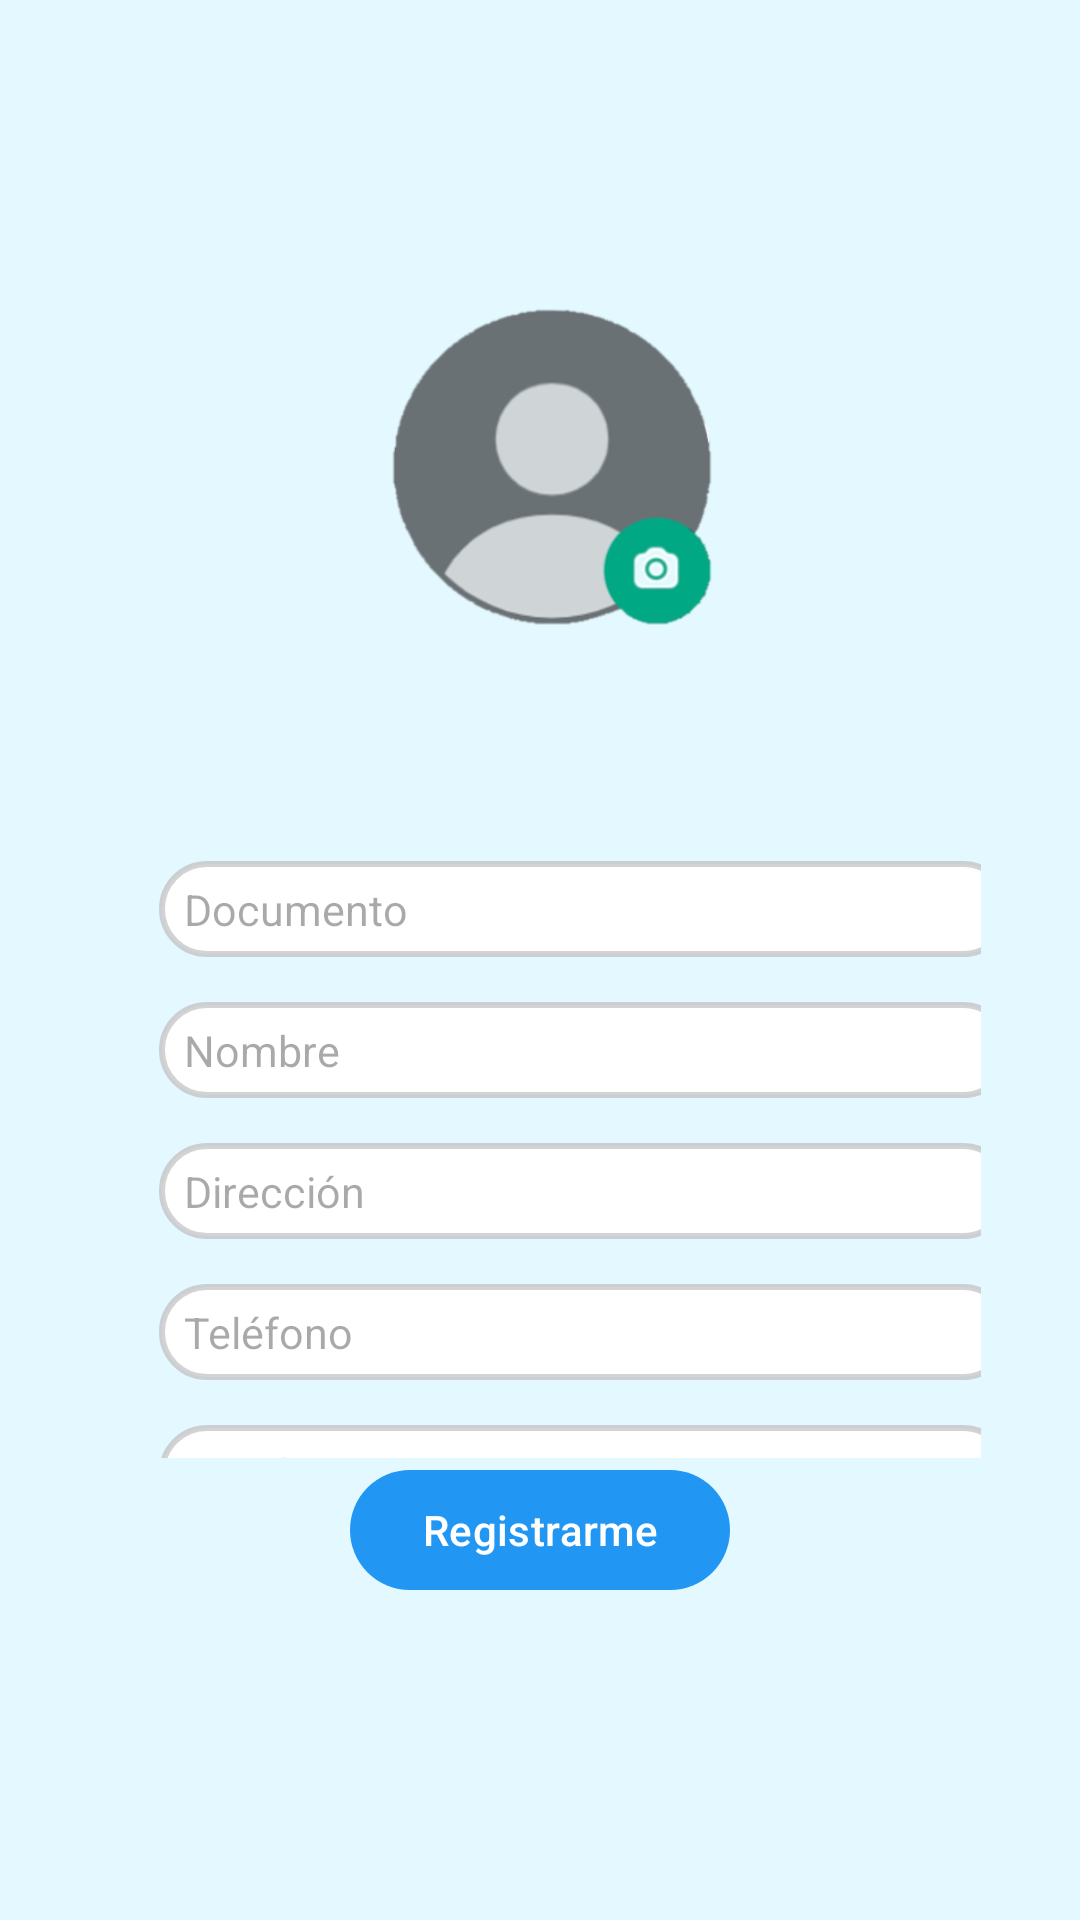

Write the Android layout XML for this screen, with the resource values it uses.
<!-- AndroidManifest.xml: application theme Theme.Softair -->
<!-- res/layout/activity_reg_tec.xml -->
<?xml version="1.0" encoding="utf-8"?>
<androidx.constraintlayout.widget.ConstraintLayout xmlns:android="http://schemas.android.com/apk/res/android"
    xmlns:app="http://schemas.android.com/apk/res-auto"
    xmlns:tools="http://schemas.android.com/tools"
    android:layout_width="match_parent"
    android:layout_height="match_parent"
    android:background="@color/celeste"
    tools:context=".RegTecActivity">

    <LinearLayout
        android:id="@+id/linearLayout9"
        android:layout_width="0dp"
        android:layout_height="0dp"
        android:layout_marginStart="33dp"
        android:layout_marginEnd="33dp"
        android:layout_marginBottom="30dp"
        android:orientation="vertical"
        app:layout_constraintBottom_toTopOf="@+id/btnRegTec"
        app:layout_constraintEnd_toEndOf="parent"
        app:layout_constraintStart_toStartOf="parent"
        app:layout_constraintTop_toBottomOf="@+id/imageView15">

        <EditText
            android:id="@+id/txtDocTec"
            android:layout_width="284dp"
            android:layout_height="32dp"
            android:layout_marginBottom="15dp"
            android:background="@drawable/lavender_border"
            android:ems="10"
            android:hint="Documento"
            android:inputType="number"
            android:paddingLeft="25px"
            android:textSize="43px"
            android:translationX="20dp"
            android:translationY="35dp" />

        <EditText
            android:id="@+id/txtNomTec"
            android:layout_width="284dp"
            android:layout_height="32dp"
            android:layout_marginBottom="15dp"
            android:background="@drawable/lavender_border"
            android:ems="10"
            android:hint="Nombre"
            android:inputType="text"
            android:paddingLeft="25px"
            android:textSize="43px"
            android:translationX="20dp"
            android:translationY="35dp" />

        <EditText
            android:id="@+id/txtDirTec"
            android:layout_width="284dp"
            android:layout_height="32dp"
            android:layout_marginBottom="15dp"
            android:background="@drawable/lavender_border"
            android:ems="10"
            android:hint="Dirección"
            android:inputType="text"
            android:paddingLeft="25px"
            android:textSize="43px"
            android:translationX="20dp"
            android:translationY="35dp" />

        <EditText
            android:id="@+id/txtTelTec"
            android:layout_width="284dp"
            android:layout_height="32dp"
            android:layout_marginBottom="15dp"
            android:background="@drawable/lavender_border"
            android:ems="10"
            android:hint="Teléfono"
            android:inputType="phone"
            android:paddingLeft="25px"
            android:textSize="43px"
            android:translationX="20dp"
            android:translationY="35dp" />

        <EditText
            android:id="@+id/txtEmaTec"
            android:layout_width="284dp"
            android:layout_height="32dp"
            android:layout_marginBottom="15dp"
            android:background="@drawable/lavender_border"
            android:ems="10"
            android:hint="Email"
            android:inputType="text"
            android:paddingLeft="25px"
            android:textSize="43px"
            android:translationX="20dp"
            android:translationY="35dp" />

        <EditText
            android:id="@+id/txtConTec"
            android:layout_width="284dp"
            android:layout_height="32dp"
            android:background="@drawable/lavender_border"
            android:ems="10"
            android:hint="Contraseña"
            android:inputType="textPassword"
            android:paddingLeft="25px"
            android:textSize="43px"
            android:translationX="20dp"
            android:translationY="35dp" />
    </LinearLayout>

    <ImageView
        android:id="@+id/imageView15"
        android:layout_width="112dp"
        android:layout_height="107dp"
        android:layout_marginTop="112dp"
        android:layout_marginBottom="33dp"
        android:translationX="4dp"
        android:translationY="-10dp"
        app:layout_constraintBottom_toTopOf="@+id/linearLayout9"
        app:layout_constraintEnd_toEndOf="parent"
        app:layout_constraintStart_toStartOf="parent"
        app:layout_constraintTop_toTopOf="parent"
        app:srcCompat="@drawable/fotoperfil" />

    <Button
        android:id="@+id/btnRegTec"
        android:layout_width="wrap_content"
        android:layout_height="wrap_content"
        android:layout_marginBottom="76dp"
        android:text="Registrarme"
        android:translationY="-30dp"
        app:layout_constraintBottom_toBottomOf="parent"
        app:layout_constraintEnd_toEndOf="parent"
        app:layout_constraintStart_toStartOf="parent"
        app:layout_constraintTop_toBottomOf="@+id/linearLayout9" />

</androidx.constraintlayout.widget.ConstraintLayout>
<!-- resources referenced by this layout -->
<resources>
  <color name="celeste">#E4F9FF</color>
  <!-- drawable fotoperfil: png bitmap (drawable, 26758 bytes) -->
  <!-- drawable lavender_border (drawable) -->
  <?xml version="1.0" encoding="utf-8"?>
  <shape xmlns:android="http://schemas.android.com/apk/res/android"
      android:shape="rectangle">
  
      <corners
          android:radius="30dp">
      </corners>
  
      <stroke
          android:color="@color/gray"
          android:width="2dp">
      </stroke>
  
      <solid
          android:color="@color/white">
      </solid>
  
  </shape>
  <style name="Theme.Softair" parent="Base.Theme.Softair" />
  <color name="gray">#9AB8B5B5</color>
  <color name="white">#FFFFFFFF</color>
  <style name="Base.Theme.Softair" parent="Theme.Material3.DayNight.NoActionBar">
          <item name="colorPrimary">@color/skyblue</item>
          
          
      </style>
  <color name="skyblue">#2196F3</color>
</resources>
